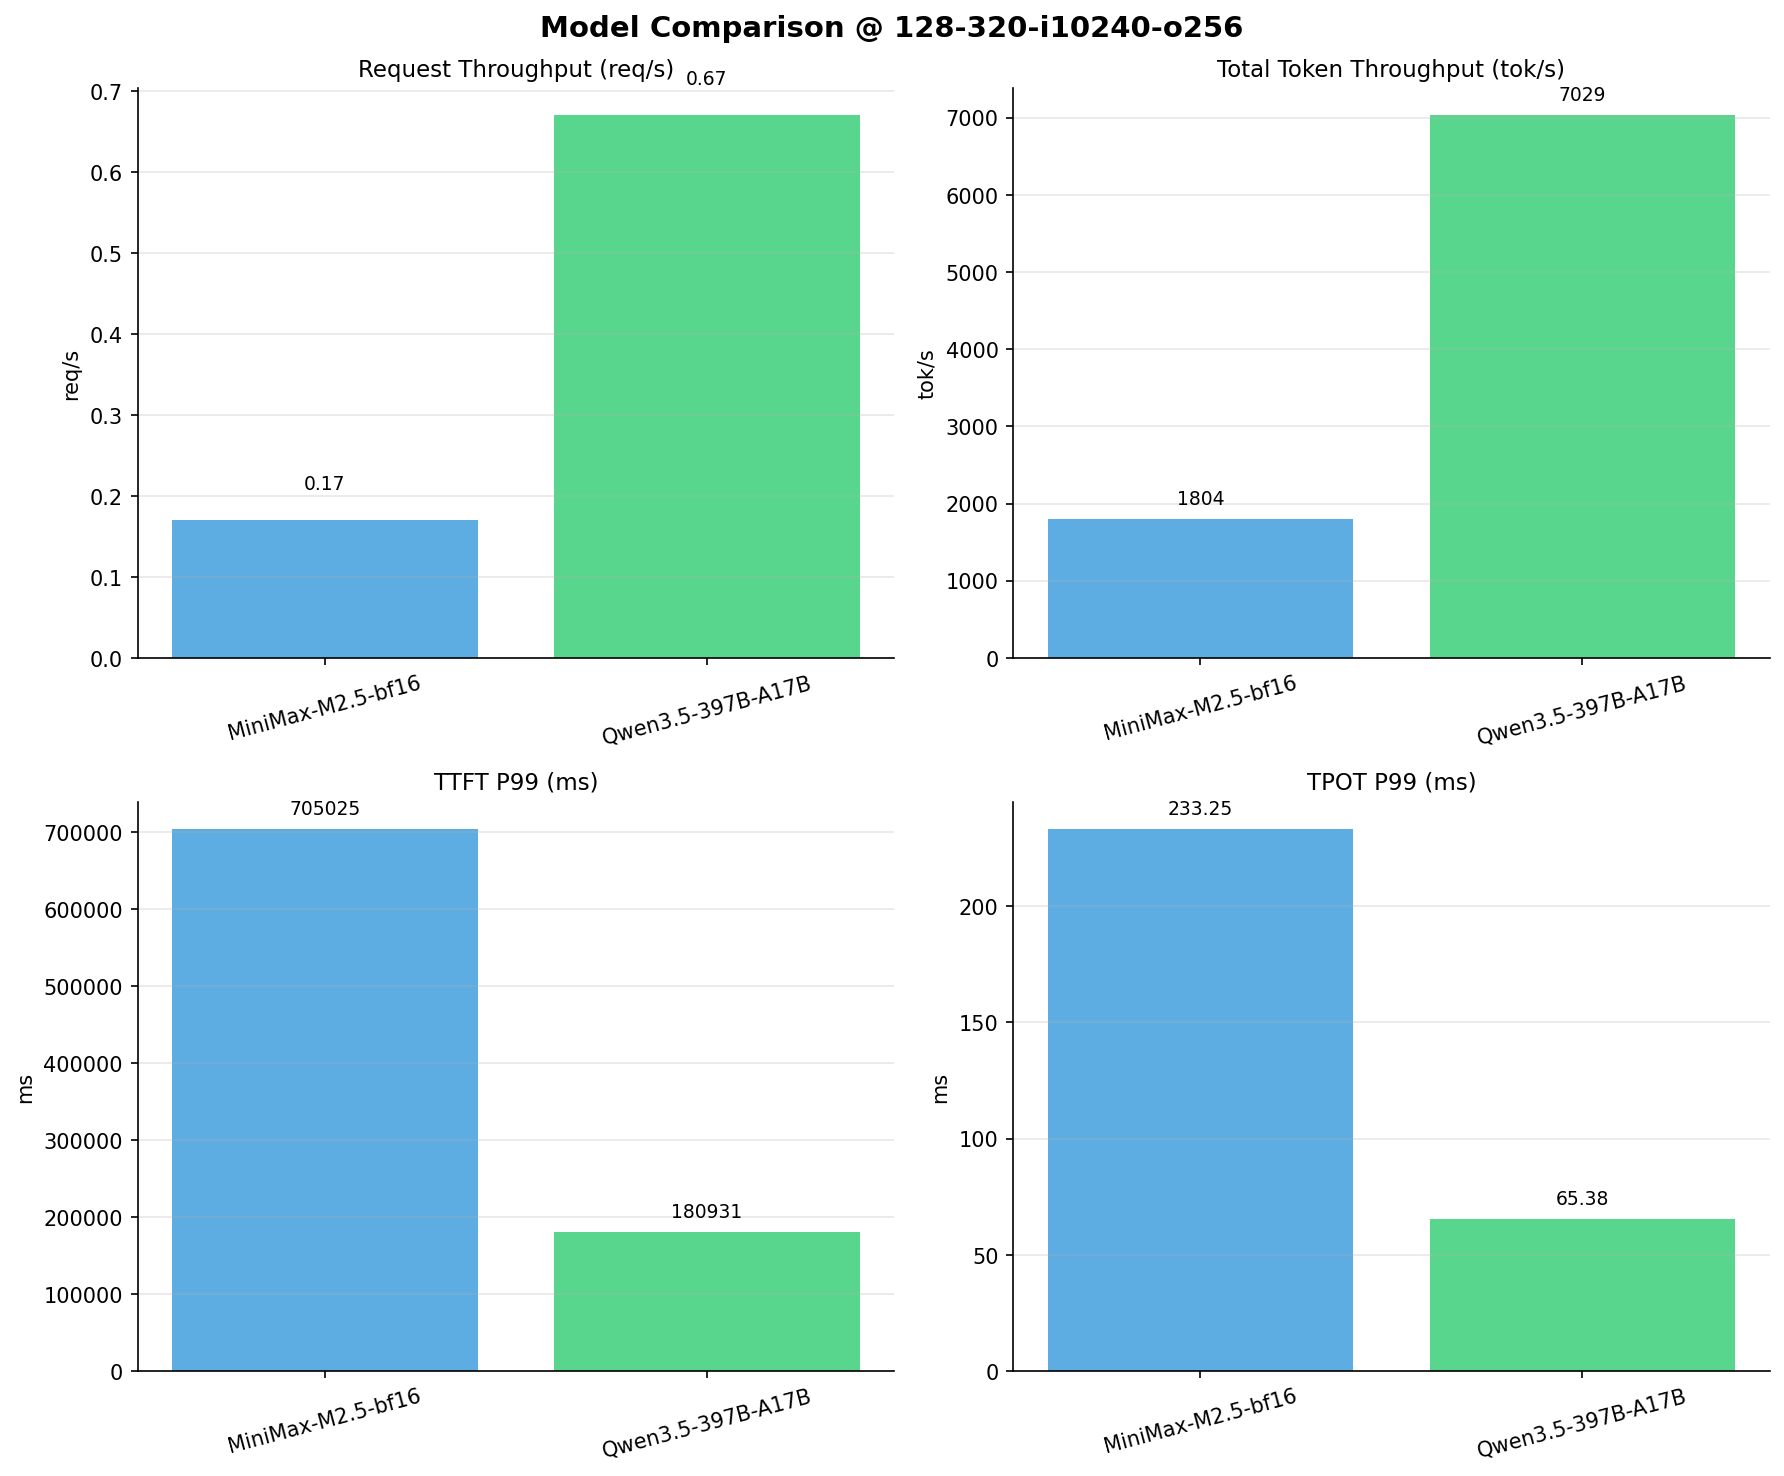

Data behind this chart, as committed beside it:
Metric, MiniMax-M2.5-bf16, Qwen3.5-397B-A17B
[[Serving Benchmark Result]], , 
Successful requests, 320, 320
Failed requests, , 
Benchmark duration (s), 1861, 477.4
Total input tokens, 3276748, 3276748
Total generated tokens, 80952, 79008
Request throughput (req/s), 0.17, 0.67
Output token throughput (tok/s), 43.49, 165.5
Peak output token throughput (tok/s), 71.00, 310
Peak concurrent requests, 132, 131
Total token throughput (tok/s), 1804, 7029
[[Time to First Token]], , 
Mean TTFT (ms), 551192, 141781
Median TTFT (ms), 677658, 174046
P95 TTFT (ms), 697288, 176901
P99 TTFT (ms), 705025, 180931
[[Time per Output Token]], , 
Mean TPOT (ms), 217.7, 56.48
Median TPOT (ms), 220.2, 56.36
P95 TPOT (ms), 227.6, 61.46
P99 TPOT (ms), 233.2, 65.38
[[Inter-token Latency]], , 
Mean ITL (ms), 217, 56.35
Median ITL (ms), 157.9, 32.95
P95 ITL (ms), 164.6, 188.9
P99 ITL (ms), 1925, 539.9
